Image classification data set "Experiment II" (toast-ceo/CNN-Based-Crosswalk-Pedestrian-Situation-Recognition-System-Using-Mask-R-CNN-and-CDA on GitHub). Class labels (2): danger outside crosswalk, safety inside crosswalk.

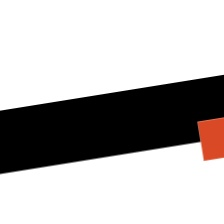
Label: danger outside crosswalk

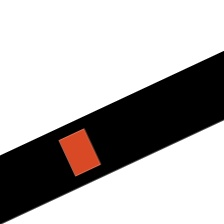
Label: safety inside crosswalk

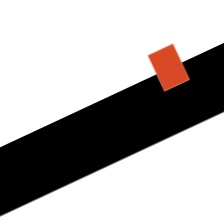
Label: safety inside crosswalk

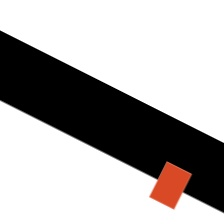
Label: danger outside crosswalk

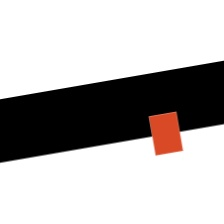
Label: danger outside crosswalk

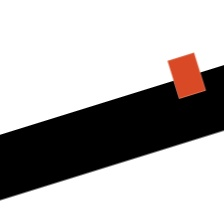
Label: safety inside crosswalk
